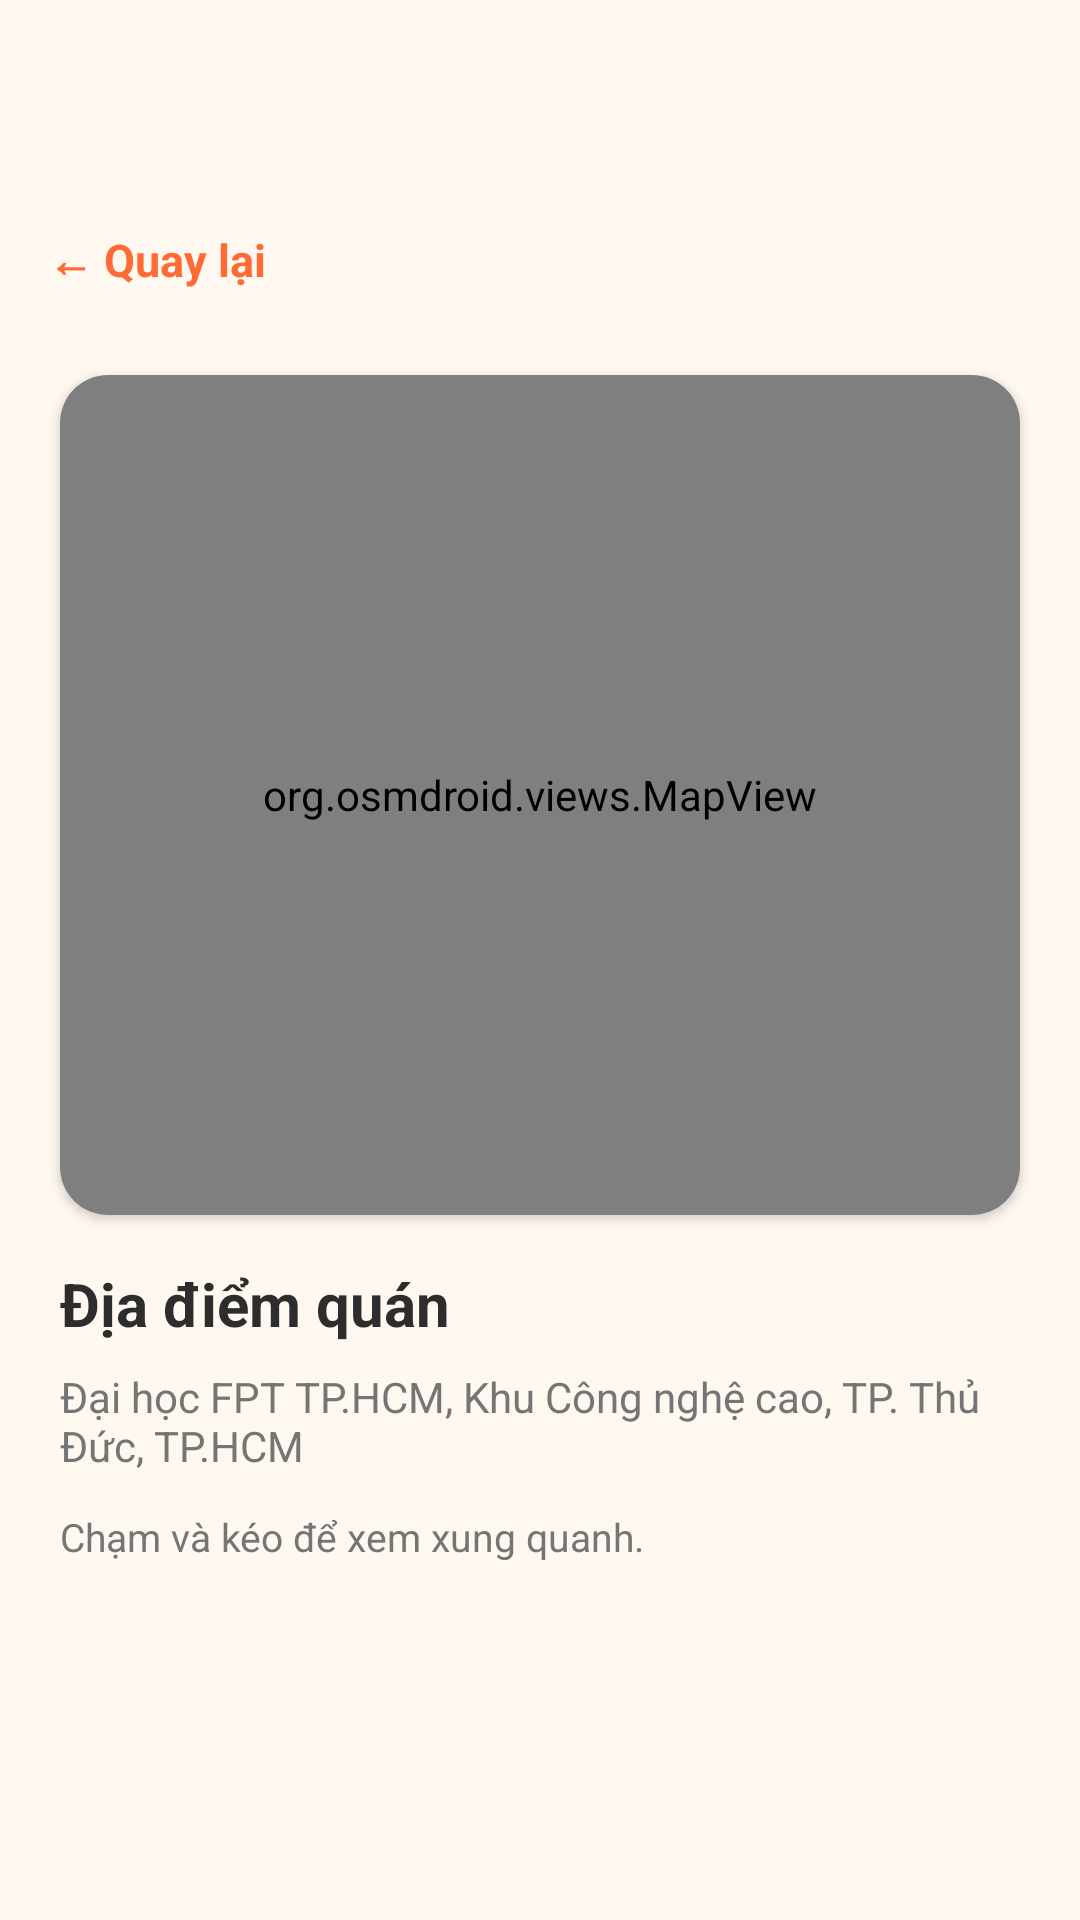

Write the Android layout XML for this screen, with the resource values it uses.
<!-- AndroidManifest.xml: application theme Theme.Prm392_kitchen_mobile -->
<!-- res/layout/activity_location_detail.xml -->
<?xml version="1.0" encoding="utf-8"?>
<ScrollView xmlns:android="http://schemas.android.com/apk/res/android"
    xmlns:app="http://schemas.android.com/apk/res-auto"
    android:id="@+id/locationDetailRoot"
    android:layout_width="match_parent"
    android:layout_height="match_parent"
    android:background="@color/colorBackground"
    android:fillViewport="true">

    <LinearLayout
        android:layout_width="match_parent"
        android:layout_height="wrap_content"
        android:orientation="vertical"
        android:paddingTop="60dp"
        android:paddingBottom="24dp">

        <TextView
            android:id="@+id/btnBack"
            android:layout_width="wrap_content"
            android:layout_height="wrap_content"
            android:padding="16dp"
            android:text="← Quay lại"
            android:textColor="@color/colorPrimary"
            android:textSize="15sp"
            android:textStyle="bold" />

        <androidx.cardview.widget.CardView
            android:layout_width="match_parent"
            android:layout_height="280dp"
            android:layout_marginHorizontal="20dp"
            android:layout_marginTop="12dp"
            app:cardCornerRadius="16dp"
            app:cardElevation="2dp">

            <org.osmdroid.views.MapView
                android:id="@+id/detailMapView"
                android:layout_width="match_parent"
                android:layout_height="match_parent" />
        </androidx.cardview.widget.CardView>

        <TextView
            android:id="@+id/tvLocationTitle"
            android:layout_width="wrap_content"
            android:layout_height="wrap_content"
            android:layout_marginStart="20dp"
            android:layout_marginTop="16dp"
            android:text="Địa điểm quán"
            android:textColor="@color/colorTextPrimary"
            android:textSize="20sp"
            android:textStyle="bold" />

        <TextView
            android:id="@+id/tvLocationAddress"
            android:layout_width="match_parent"
            android:layout_height="wrap_content"
            android:layout_marginHorizontal="20dp"
            android:layout_marginTop="8dp"
            android:text="Đại học FPT TP.HCM, Khu Công nghệ cao, TP. Thủ Đức, TP.HCM"
            android:textColor="@color/colorTextSecondary"
            android:textSize="14sp" />

        <TextView
            android:id="@+id/tvLocationNote"
            android:layout_width="match_parent"
            android:layout_height="wrap_content"
            android:layout_marginHorizontal="20dp"
            android:layout_marginTop="12dp"
            android:text="Chạm và kéo để xem xung quanh."
            android:textColor="@color/colorTextSecondary"
            android:textSize="13sp" />

    </LinearLayout>
</ScrollView>
<!-- resources referenced by this layout -->
<resources>
  <color name="colorBackground">#FFF8F0</color>
  <color name="colorPrimary">#FF6B35</color>
  <color name="colorTextPrimary">#2D2D2D</color>
  <color name="colorTextSecondary">#757575</color>
  <style name="Theme.Prm392_kitchen_mobile" parent="Base.Theme.Prm392_kitchen_mobile" />
  <style name="Base.Theme.Prm392_kitchen_mobile" parent="Theme.Material3.DayNight.NoActionBar">
          
          <item name="colorPrimary">@color/colorPrimary</item>
          
          <item name="colorPrimaryContainer">@color/colorPrimaryLight</item>
          
          <item name="colorSecondary">@color/colorSecondary</item>
          
          <item name="colorSurface">@color/colorSurface</item>
          
          <item name="colorOnPrimary">@color/colorOnPrimary</item>
          
          <item name="colorOnSurface">@color/colorTextPrimary</item>
          
          <item name="colorError">@color/colorError</item>
          
          <item name="android:colorBackground">@color/colorBackground</item>
          
          <item name="android:statusBarColor">@color/colorPrimary</item>
          
          <item name="android:navigationBarColor">@color/colorSurface</item>
      </style>
  <color name="colorPrimaryLight">#FF8C42</color>
  <color name="colorSecondary">#FFB74D</color>
  <color name="colorSurface">#FFFFFF</color>
  <color name="colorOnPrimary">#FFFFFF</color>
  <color name="colorError">#E53935</color>
</resources>
